Run: headless pygame with SDL's dummy video driver; simulated clock (each Clock.tick advances the game by its frame time, no real sleeping); random seed 0; keys injected as events and as key.get_pressed() state; mouse plan: one left click at the window centre at the start of phase 2, then a move to the lower-right quarter at the start of phase 3.
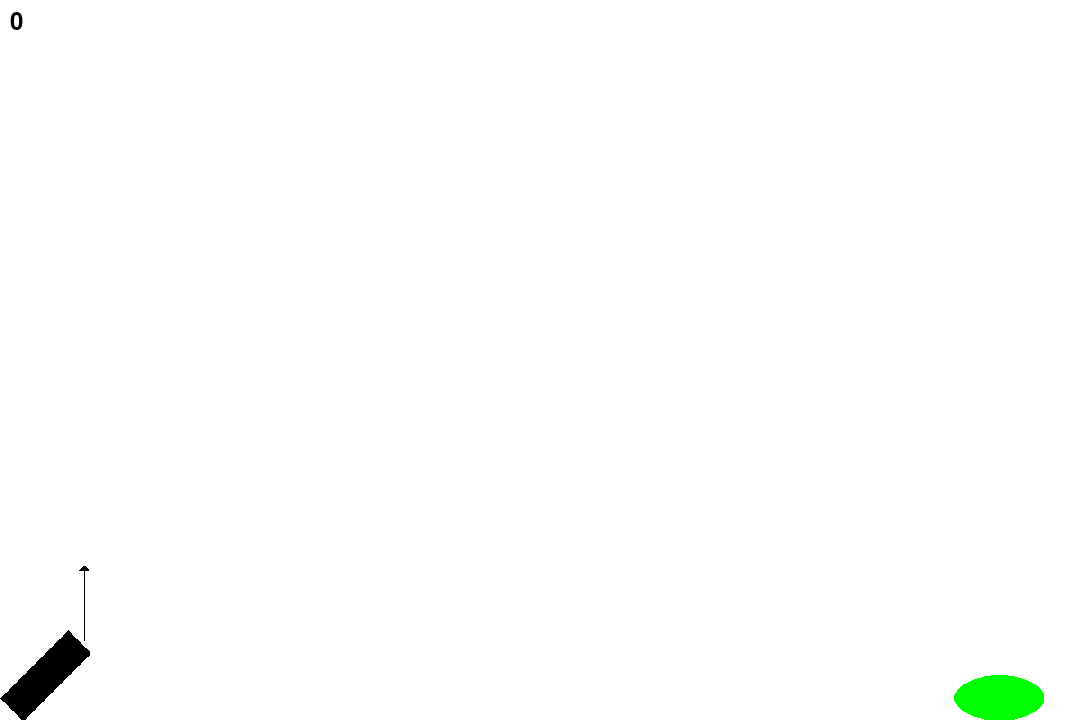
Frame 1 of 4 · flips 1–60 · no input
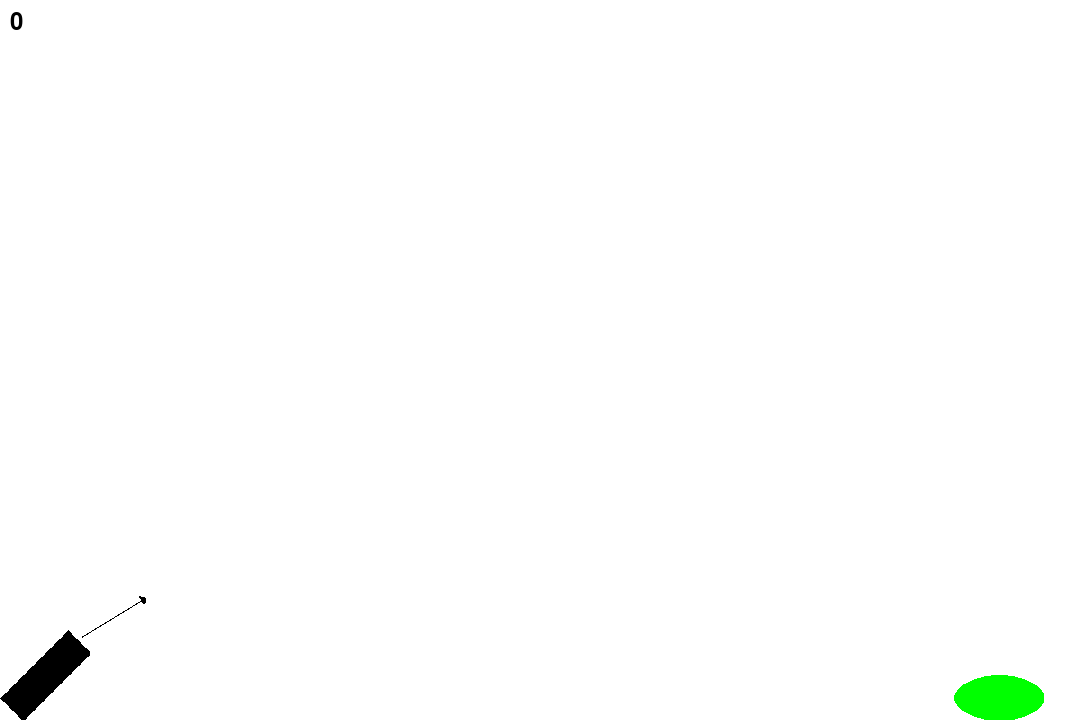
Frame 2 of 4 · flips 61–180 · clicked the window centre · tapped SPACE, RETURN · held RIGHT (→), D
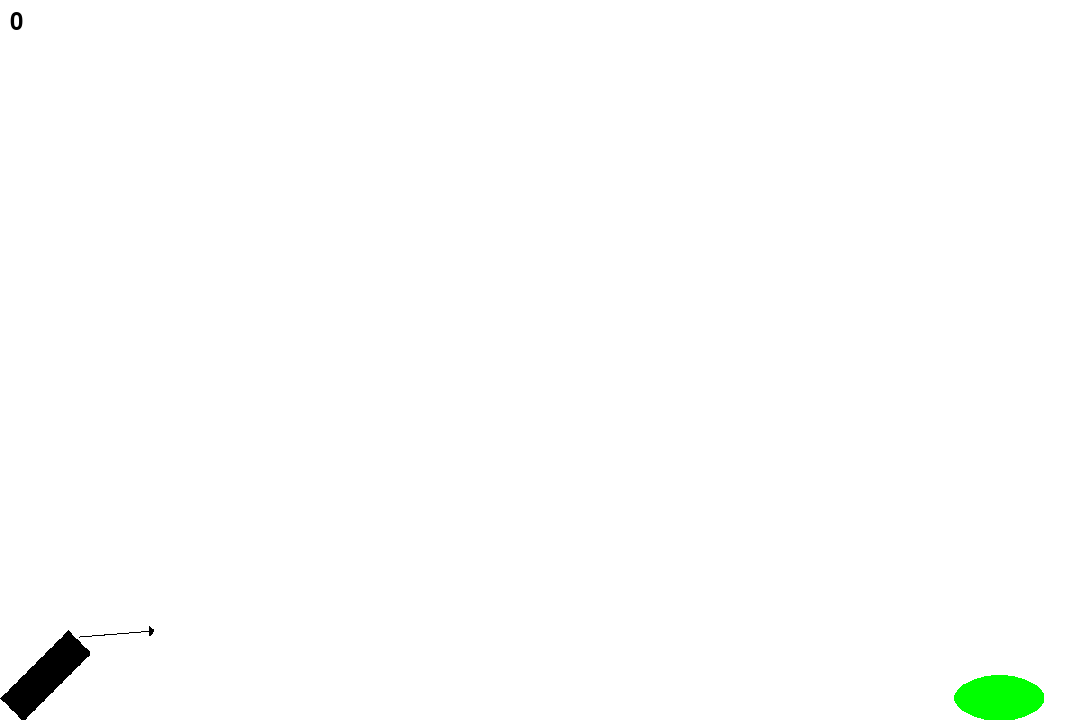
Frame 3 of 4 · flips 181–300 · moved the mouse to the lower-right quarter · held DOWN (↓), S
Frame 4 of 4 · flips 301–420 · held LEFT (←), A, UP (↑), W · screen unchanged from frame 3, image omitted

The pygame program that drew these frames:

import random

import pygame

from pygame.math import Vector2
from pygame.sprite import Sprite

pygame.init()

BLACK = pygame.Color(0, 0, 0)
WHITE = pygame.Color(255, 255, 255)
GREEN = pygame.Color(0, 255, 0)
RIGHT = Vector2(1, 0)

def make_transparent(image):
    image.set_colorkey(WHITE)
    image.fill(WHITE)

cannon = pygame.Surface((100, 100))
arrow = pygame.Surface((75, 10))
tshirt_image = pygame.Surface((100, 100))
target = pygame.Surface((100, 50))
make_transparent(cannon)
make_transparent(arrow)
make_transparent(tshirt_image)
make_transparent(target)

pygame.draw.polygon(cannon, BLACK, ((0, 75), (25, 100), (100, 25), (75, 0)))

pygame.draw.line(arrow, BLACK, (0, 5), (75, 5))
pygame.draw.polygon(arrow, BLACK, ((75, 5), (70, 0), (70, 10)))

pygame.draw.circle(tshirt_image, BLACK, (50, 50), 50)

pygame.draw.ellipse(target, GREEN, target.get_rect())

class TShirt(Sprite):
    GRAVITY: Vector2
    SIZE: float
    LAUNCH_SPEED: float

    def __init__(self, direction, *groups):
        super().__init__(*groups)
        self.velocity = direction
        self.velocity.scale_to_length(self.LAUNCH_SPEED)
        self.image = pygame.transform.scale(tshirt_image, (self.SIZE, self.SIZE))
        self.rect = self.image.get_rect()
    
    def update(self, time):
        self.rect.move_ip(self.velocity * time)
        self.velocity += self.GRAVITY * time

class Game:
    def __init__(self, screen, ticks):
        self.WIDTH, self.HEIGHT = screen.get_width(), screen.get_height()
        self.TICKS = ticks
        self.screen = screen
        self.playing = True

        self.build_cannon()
        self.place_target()

        self.points = 0
        self.points_font = pygame.font.Font(pygame.font.get_default_font(), 24)

        TShirt.SIZE = HEIGHT / 50
        TShirt.GRAVITY = Vector2(0, HEIGHT * 5/7)
        TShirt.LAUNCH_SPEED = 3/5 * WIDTH

        self.tshirts = pygame.sprite.Group()

    def build_cannon(self):
        CANNON_SIZE = self.HEIGHT / 8
        self.cannon = pygame.transform.scale(cannon, (CANNON_SIZE, CANNON_SIZE))
        self.CANNON_RECT = self.cannon.get_rect(bottomleft=(0, HEIGHT))
        self.CANNON_LOCATION = Vector2(
            self.CANNON_RECT.right - (self.CANNON_RECT.width / 8),
            self.CANNON_RECT.top + (self.CANNON_RECT.height / 8)
        )
    
    def place_target(self):
        target_height = self.HEIGHT / 16
        target_width = target_height * 2
        self.target = pygame.transform.scale(target, (target_width, target_height))
        min_x = self.CANNON_RECT.right
        max_x = self.WIDTH - self.target.get_rect().width
        target_x = random.randrange(min_x, max_x)
        self.target_rect = self.target.get_rect(bottomleft=(target_x, self.HEIGHT))

    def launch_tshirt(self, mouse_pos):
        x = max(mouse_pos[0], self.CANNON_LOCATION.x)
        y = min(mouse_pos[1], self.CANNON_LOCATION.y)
        direction = Vector2(x, y) - self.CANNON_LOCATION
        tshirt = TShirt(direction, self.tshirts)
        tshirt.rect.center = self.CANNON_LOCATION.xy # type: ignore
    
    def point_arrow(self, mouse_pos):
        x = max(mouse_pos[0], self.CANNON_LOCATION.x)
        y = min(mouse_pos[1], self.CANNON_LOCATION.y)
        direction_vector = Vector2(x, y) - self.CANNON_LOCATION
        angle = direction_vector.angle_to(RIGHT)
        rotated_arrow = pygame.transform.rotate(arrow, angle)
        arrow_rect = rotated_arrow.get_rect(bottomleft = self.CANNON_LOCATION.xy)
        return rotated_arrow, arrow_rect

    def check_collisions(self):
        hit_target = False
        for tshirt in self.tshirts:
            if not self.screen.get_rect().contains(tshirt.rect):
                tshirt.kill()
            if (not hit_target) and self.target_rect.colliderect(tshirt.rect):
                tshirt.kill()
                hit_target = True
        if hit_target:
            self.points += 1
            self.place_target()

    def draw_game(self):
        screen.fill(WHITE)
        screen.blit(self.cannon, self.CANNON_RECT)
        screen.blit(self.target, self.target_rect)
        self.tshirts.draw(screen)
        mouse_pos = pygame.mouse.get_pos()
        screen.blit(*self.point_arrow(mouse_pos))
        points_text = self.points_font.render(str(self.points), True, BLACK)
        screen.blit(points_text, (10, 10))

    def update(self):
        for event in pygame.event.get():
            if event.type == pygame.QUIT:
                self.playing = False
            if event.type == pygame.MOUSEBUTTONDOWN:
                self.launch_tshirt(event.pos)
        self.tshirts.update(1 / self.TICKS)
        self.check_collisions()
        self.draw_game()
        
if __name__ == "__main__":
    WIDTH, HEIGHT = 1080, 720
    TICKS = 30
    screen = pygame.display.set_mode((WIDTH, HEIGHT))
    game = Game(screen, TICKS)
    clock = pygame.time.Clock()

    while game.playing:
        clock.tick(TICKS)
        game.update()
        pygame.display.flip()
